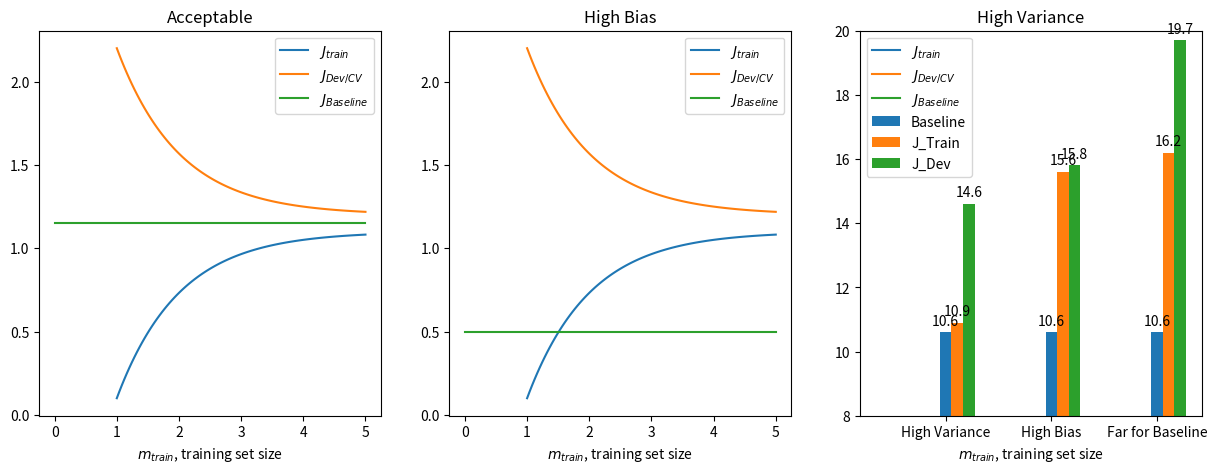

Write the Python code that produced this figure.
import numpy as np
import matplotlib.pyplot as plt

def parabola(x, a=1, h=1, k=1): 
    return a*(x-h)**2 + k

x = np.linspace(1, 5, 100)
y1 = 1.1 - np.exp(1-x)
y2 = 1.2 + np.exp(1-x)

plt.figure(figsize=(15,5))
plt.subplot(1,3,1)
plt.plot(x, y1, label=r'$J_{train}$')
plt.plot(x, y2, label=r'$J_{Dev/CV}$')
plt.plot([0, 5],[1.15, 1.15], label=r'$J_{Baseline}$')
plt.xlabel(r'$m_{train}$, training set size')
plt.legend()
plt.title('Acceptable')

plt.subplot(1,3,2)
plt.plot(x, y1, label=r'$J_{train}$')
plt.plot(x, y2, label=r'$J_{Dev/CV}$')
plt.plot([0, 5],[0.5, 0.5], label=r'$J_{Baseline}$')
plt.xlabel(r'$m_{train}$, training set size')
plt.legend()
plt.title('High Bias')


plt.subplot(1,3,3)
plt.plot(x, y1, label=r'$J_{train}$')
plt.plot(x, y2, label=r'$J_{Dev/CV}$')
plt.plot([0, 5],[1.2, 1.2], label=r'$J_{Baseline}$')
plt.xlabel(r'$m_{train}$, training set size')
plt.legend()
plt.title('High Variance')


plt.show()

dataset = {
    'Baseline':(10.6, 10.6, 10.6),
    'J_Train': (10.9, 15.6, 16.2),
    'J_Dev': (14.6, 15.8, 19.7),
}
x = np.array([2, 5, 8])
width = 0.33
multiplier = 0
for key, val in dataset.items():
    offset = width * multiplier
    rects = plt.bar(x + offset, val, width, label=key)
    plt.bar_label(rects, padding=3)
    multiplier += 1    
plt.legend()
plt.ylim([8, 20])
plt.xticks(x, ['High Variance', 'High Bias', 'Far for Baseline'])